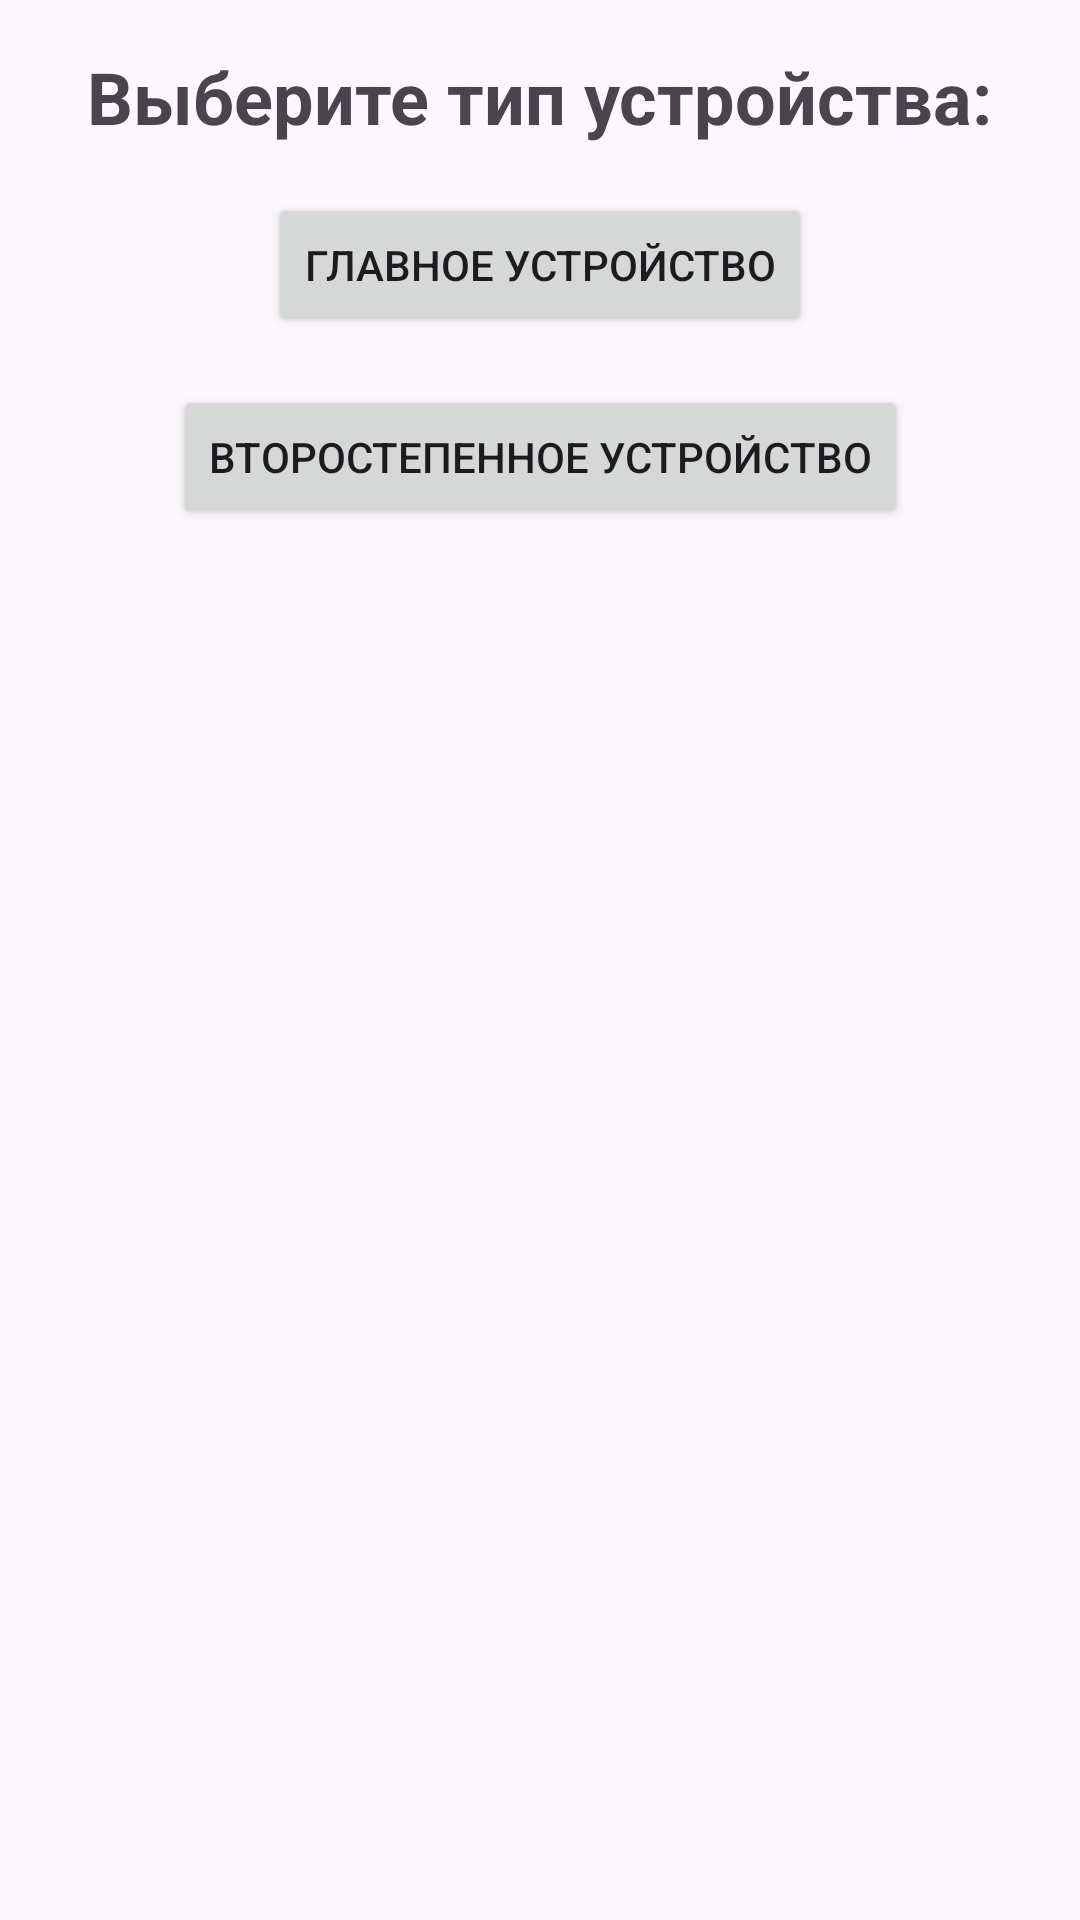

The Android layout XML behind this screen, and the referenced resources:
<!-- AndroidManifest.xml: application theme Theme.ParrallelMatrix -->
<!-- res/layout/fragment_choice.xml -->
<androidx.constraintlayout.widget.ConstraintLayout
    xmlns:android="http://schemas.android.com/apk/res/android"
    xmlns:app="http://schemas.android.com/apk/res-auto"
    xmlns:tools="http://schemas.android.com/tools"
    android:layout_width="match_parent"
    android:layout_height="match_parent"
    android:padding="16dp"
    tools:context=".MainActivity">

    <TextView
        android:id="@+id/selectDeviceTitle"
        android:layout_width="wrap_content"
        android:layout_height="wrap_content"
        android:text="Выберите тип устройства:"
        android:textSize="24sp"
        android:textStyle="bold"
        android:layout_marginBottom="32dp"
        app:layout_constraintEnd_toEndOf="parent"
        app:layout_constraintStart_toStartOf="parent"
        app:layout_constraintTop_toTopOf="parent" />

    <Button
        android:id="@+id/mainDeviceButton"
        android:layout_width="wrap_content"
        android:layout_height="wrap_content"
        android:text="Главное Устройство"
        app:layout_constraintTop_toBottomOf="@+id/selectDeviceTitle"
        app:layout_constraintStart_toStartOf="parent"
        app:layout_constraintEnd_toEndOf="parent"
        android:layout_marginTop="16dp"/>

    <Button
        android:id="@+id/secondaryDeviceButton"
        android:layout_width="wrap_content"
        android:layout_height="wrap_content"
        android:text="Второстепенное Устройство"
        app:layout_constraintTop_toBottomOf="@+id/mainDeviceButton"
        app:layout_constraintStart_toStartOf="parent"
        app:layout_constraintEnd_toEndOf="parent"
        android:layout_marginTop="16dp"/>

</androidx.constraintlayout.widget.ConstraintLayout>
<!-- resources referenced by this layout -->
<resources>
  <style name="Theme.ParrallelMatrix" parent="Base.Theme.ParrallelMatrix" />
  <style name="Base.Theme.ParrallelMatrix" parent="Theme.Material3.DayNight.NoActionBar">
          
          
      </style>
</resources>
